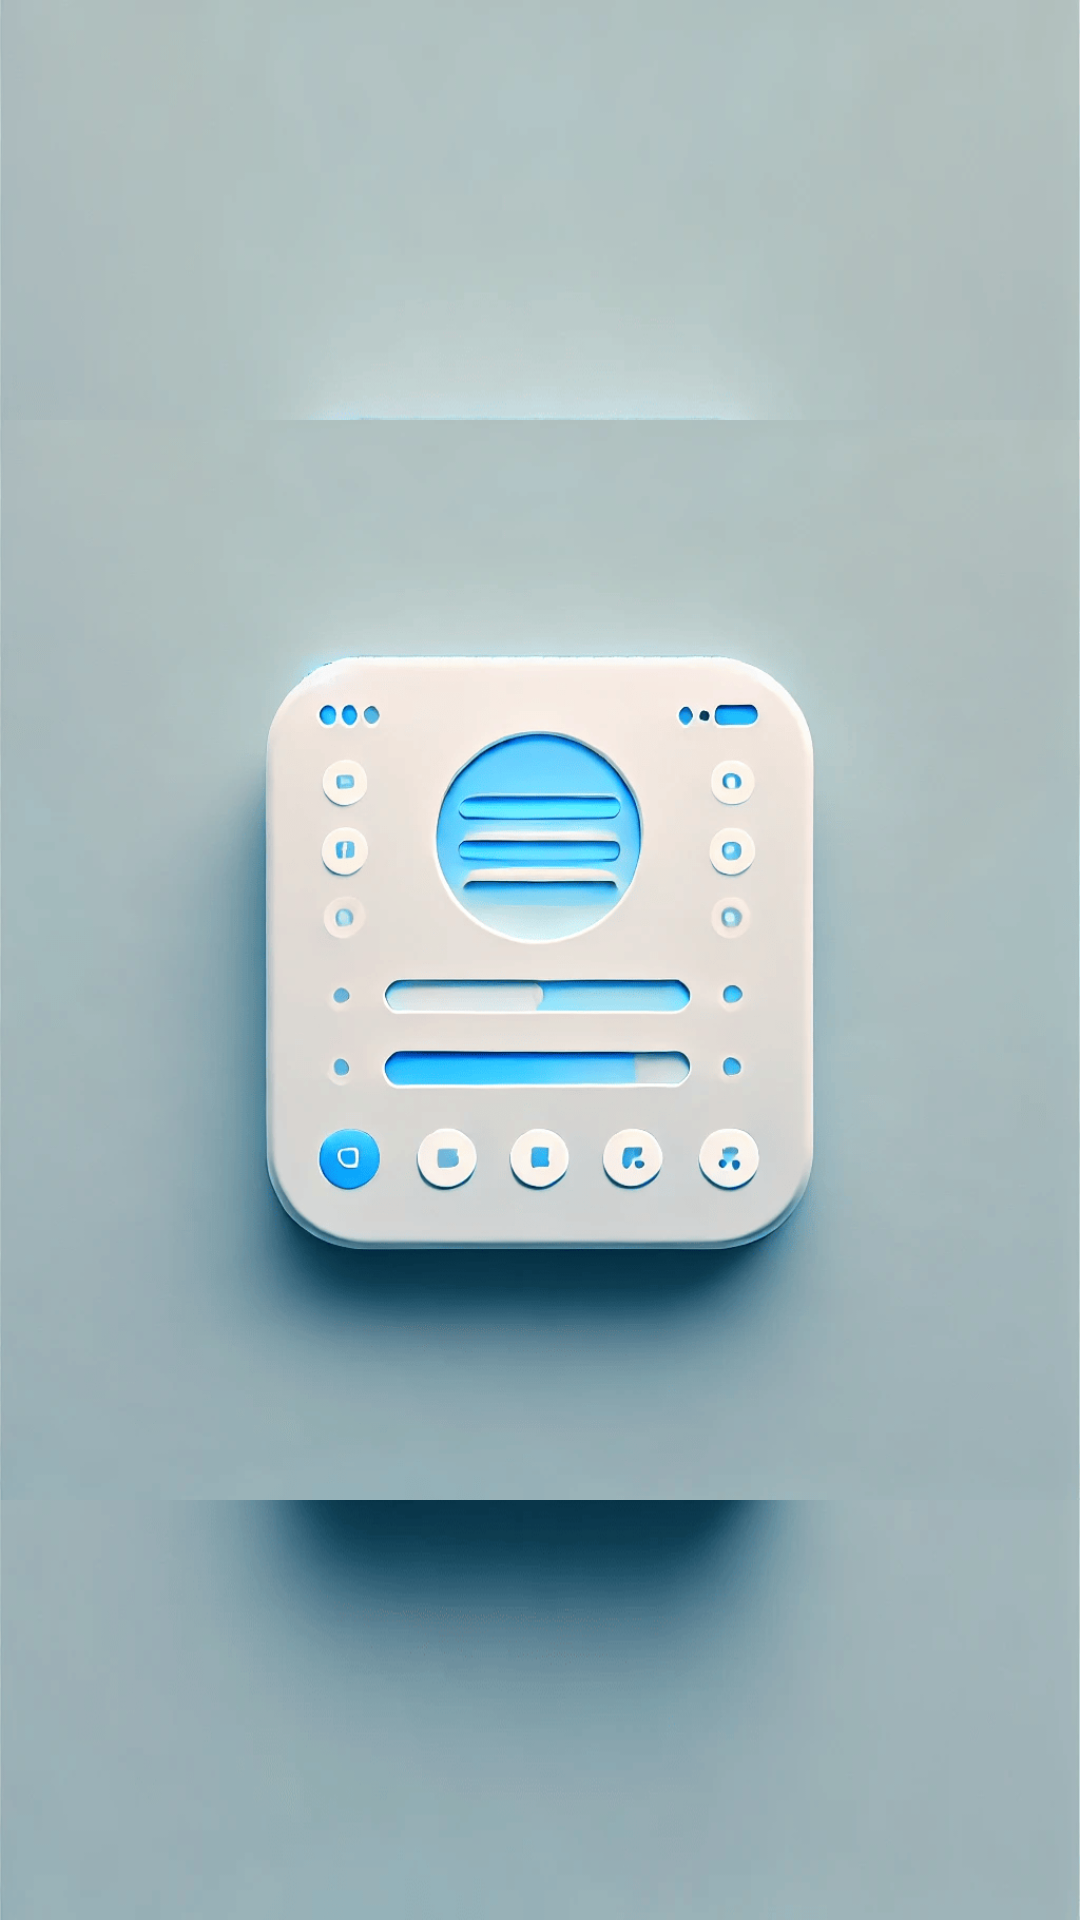

Write the Android layout XML for this screen, with the resource values it uses.
<!-- AndroidManifest.xml: application theme Theme.StatusBarEZ -->
<!-- res/layout/activity_splash_screen.xml -->
<?xml version="1.0" encoding="utf-8"?>
<RelativeLayout xmlns:android="http://schemas.android.com/apk/res/android"
    android:layout_width="match_parent"
    android:layout_height="match_parent"
    android:background="@drawable/sbc_logo">

    <ImageView
        android:layout_width="wrap_content"
        android:layout_height="wrap_content"
        android:src="@drawable/sbc_logo"
        android:layout_centerInParent="true" />
</RelativeLayout>
<!-- resources referenced by this layout -->
<resources>
  <!-- drawable sbc_logo: png bitmap (drawable, 164422 bytes) -->
  <style name="Theme.StatusBarEZ" parent="Base.Theme.StatusBarEZ" />
  <style name="Base.Theme.StatusBarEZ" parent="Theme.Material3.DayNight.NoActionBar">
          
          
      </style>
</resources>
